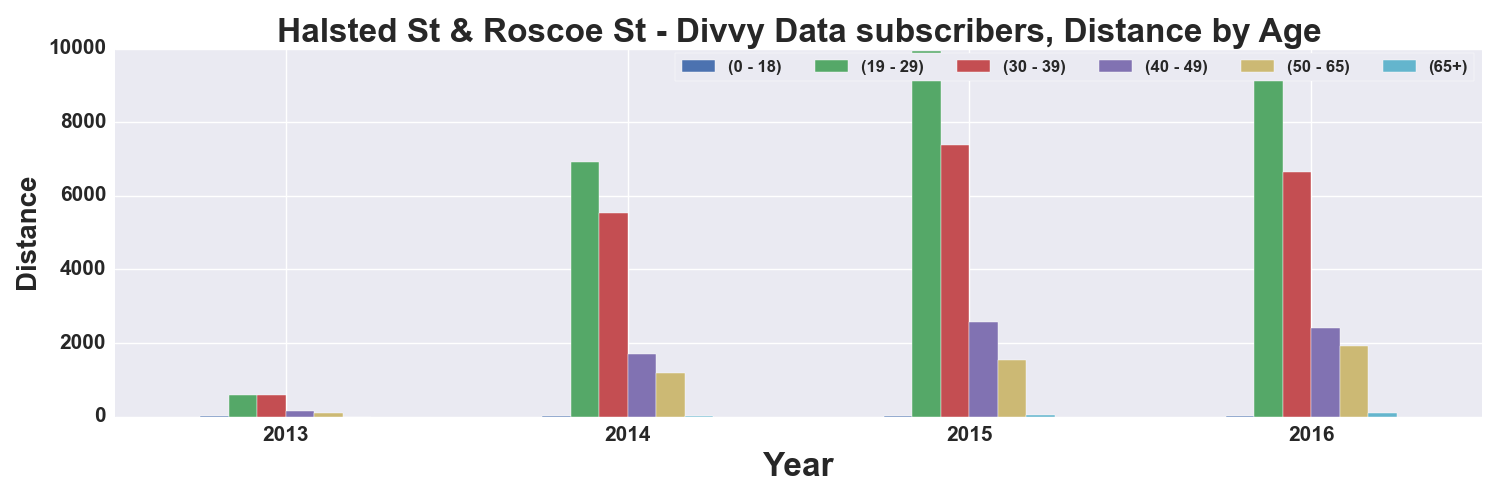

Values plotted in this chart, from the file beside it:
, START TIME YEAR, DISTANCE_Miles, DISTANCE_Miles, DISTANCE_Miles, DISTANCE_Miles, DISTANCE_Miles, DISTANCE_Miles
AGE_GROUP, , 0 - 18, 19 - 29, 30 - 39, 40 - 49, 50 - 65, 65+
0, 2013, 3.413, 581.9, 575.7, 158.2, 84.25, 1.332
1, 2014, 14.32, 6911, 5521, 1710, 1174, 5.92
2, 2015, 12.44, 9939, 7381, 2571, 1537, 37.63
3, 2016, 10.28, 9585, 6650, 2398, 1909, 89.23
